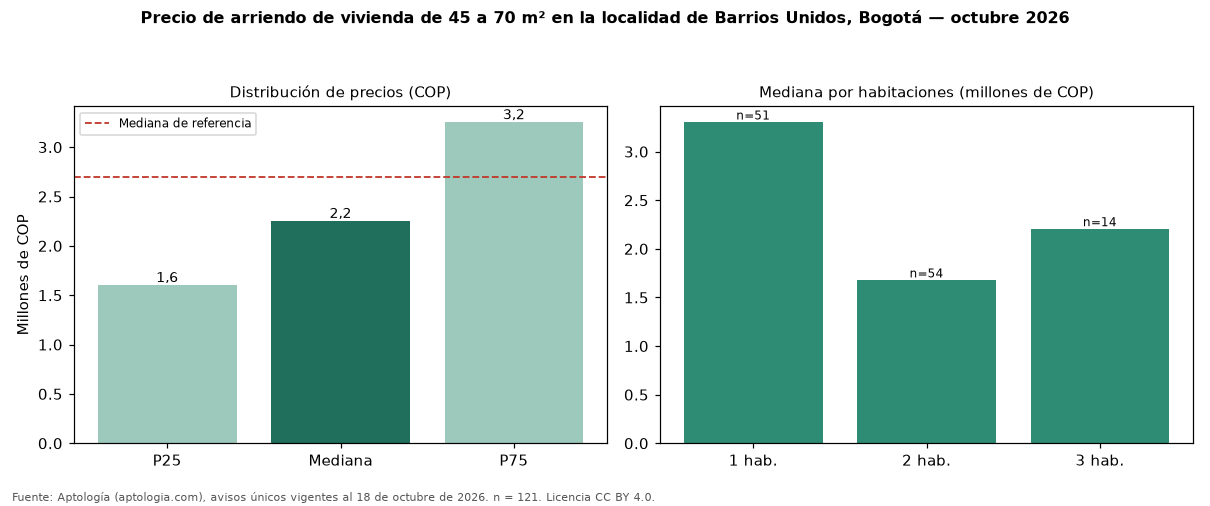

Data behind this chart, as committed beside it:
seccion, metrica, valor_cop, n
precio, p25, 1600000, 121
precio, mediana, 2250000, 121
precio, p75, 3250000, 121
cop_por_m2, p25, 31250, 121
cop_por_m2, mediana, 40000, 121
cop_por_m2, p75, 58182, 121
area, area_mediana_m2, 55.0, 121
habitaciones, 1, 3300000, 51
habitaciones, 2, 1675000, 54
habitaciones, 3, 2202700, 14
administracion, mediana, 350800, 31
estrato, moda, 3, 
parqueadero, porcentaje_con_parqueadero, 52.1, 121
referencia, mediana_referencia, 2700000, 927
referencia, mediana_cop_por_m2_referencia, 53408, 927
